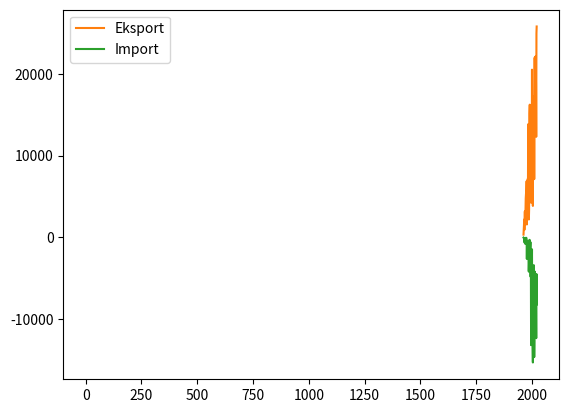

Recreate this plot in Python.
import numpy as np
from matplotlib import pyplot as plt


def plot_grade_distributions() -> None:
    grade_distribution = [
        5,
        3,
        6,
        3,
        5,
        1,
        2,
        2,
        2,
        4,
        2,
        2,
        5,
        5,
        6,
        3,
        5,
        3,
        5,
        4,
        2,
        6,
        1,
        4,
        2,
        3,
        3,
        3,
        5,
        5,
    ]

    counts = np.zeros(6)

    for grade in grade_distribution:
        counts[grade - 1] += 1

    plt.bar(range(1, 7), counts)

    plt.show()


def plot_track_results() -> None:
    track_results = [
        9.92,
        8.46,
        9.65,
        7.74,
        9.33,
        8.58,
        10.17,
        8.03,
        9.29,
        9.55,
        11.36,
        9.77,
        8.97,
        9.68,
        8.47,
        8.29,
        8.25,
        9.12,
        6.38,
        7.94,
        11.01,
        8.34,
        9.52,
        7.75,
        10.4,
        9.9,
        10.24,
        7.94,
        8.14,
        9.05,
        6.98,
        9.08,
        9.28,
        6.89,
        7.54,
        8.86,
        9.16,
        8.32,
        10.96,
        10.43,
        11.23,
        10.21,
        9.98,
        9.96,
        9.81,
        10.12,
        10.36,
        9.41,
        8.14,
        7.91,
        7.51,
        10.28,
        9.48,
        9.62,
        8.14,
        10.49,
        9.78,
        9.39,
        8.16,
        8.07,
        7.79,
        7.39,
        8.56,
        9.15,
        8.23,
        9.36,
        7.7,
        8.21,
        9.07,
        8.5,
        8.3,
        9.9,
        9.97,
        8.82,
        8.92,
        9.13,
        9.87,
        9.88,
        9.19,
        9.45,
        8.82,
        9.49,
        8.71,
        9.16,
        7.38,
        7.05,
        8.83,
        9.63,
        9.41,
        9.0,
        8.73,
        9.13,
        8.28,
        10.64,
        9.48,
        8.95,
        9.04,
        8.81,
        9.0,
        8.86,
        9.62,
        8.98,
        7.7,
        9.32,
        9.84,
        7.29,
        9.92,
        10.89,
        9.64,
        9.74,
        9.41,
        10.83,
        6.22,
        9.71,
        9.79,
        9.75,
        9.39,
        7.78,
        9.02,
        9.09,
    ]

    plt.hist(track_results, bins=range(5, 13))
    plt.show()


def plot_export_import() -> None:
    years = [
        1962,
        1963,
        1964,
        1965,
        1966,
        1967,
        1968,
        1969,
        1970,
        1971,
        1972,
        1973,
        1974,
        1975,
        1976,
        1977,
        1978,
        1979,
        1980,
        1981,
        1982,
        1983,
        1984,
        1985,
        1986,
        1987,
        1988,
        1989,
        1990,
        1991,
        1992,
        1993,
        1994,
        1995,
        1996,
        1997,
        1998,
        1999,
        2000,
        2001,
        2002,
        2003,
        2004,
        2005,
        2006,
        2007,
        2008,
        2009,
        2010,
        2011,
        2012,
        2013,
        2014,
        2015,
        2016,
        2017,
        2018,
        2019,
        2020,
        2021,
    ]

    exports = [
        325,
        898,
        1421,
        2176,
        907,
        1859,
        3174,
        1569,
        1644,
        3373,
        4767,
        5259,
        5607,
        5703,
        6877,
        1570,
        4250,
        5493,
        2501,
        7154,
        6704,
        13847,
        9130,
        4627,
        2180,
        3320,
        7355,
        15166,
        16241,
        6049,
        10109,
        8486,
        4968,
        8962,
        4236,
        4874,
        4412,
        8776,
        20529,
        7162,
        15002,
        5587,
        3842,
        15695,
        8947,
        15320,
        17291,
        14633,
        7123,
        14329,
        22006,
        15140,
        21932,
        22038,
        22151,
        21276,
        18489,
        12309,
        24968,
        25819,
    ]

    imports = [
        -34,
        -54,
        -116,
        -117,
        -631,
        -344,
        -179,
        -221,
        -808,
        -458,
        -120,
        -66,
        -63,
        -83,
        -240,
        -2653,
        -845,
        -842,
        -2039,
        -1925,
        -642,
        -431,
        -860,
        -4083,
        -4212,
        -2983,
        -1727,
        -314,
        -334,
        -3274,
        -1380,
        -587,
        -4836,
        -2300,
        -13212,
        -8692,
        -8046,
        -6857,
        -1474,
        -10760,
        -5329,
        -13472,
        -15334,
        -3653,
        -9802,
        -5284,
        -3414,
        -5650,
        -14673,
        -11255,
        -4190,
        -10135,
        -6347,
        -7411,
        -5741,
        -6112,
        -8340,
        -12353,
        -4496,
        -8235,
    ]

    plt.plot(years, exports, label="Eksport")
    plt.plot(years, imports, label="Import")

    plt.legend()

    plt.show()


def main() -> None:
    plot_grade_distributions()
    plot_track_results()
    plot_export_import()


if __name__ == "__main__":
    main()
